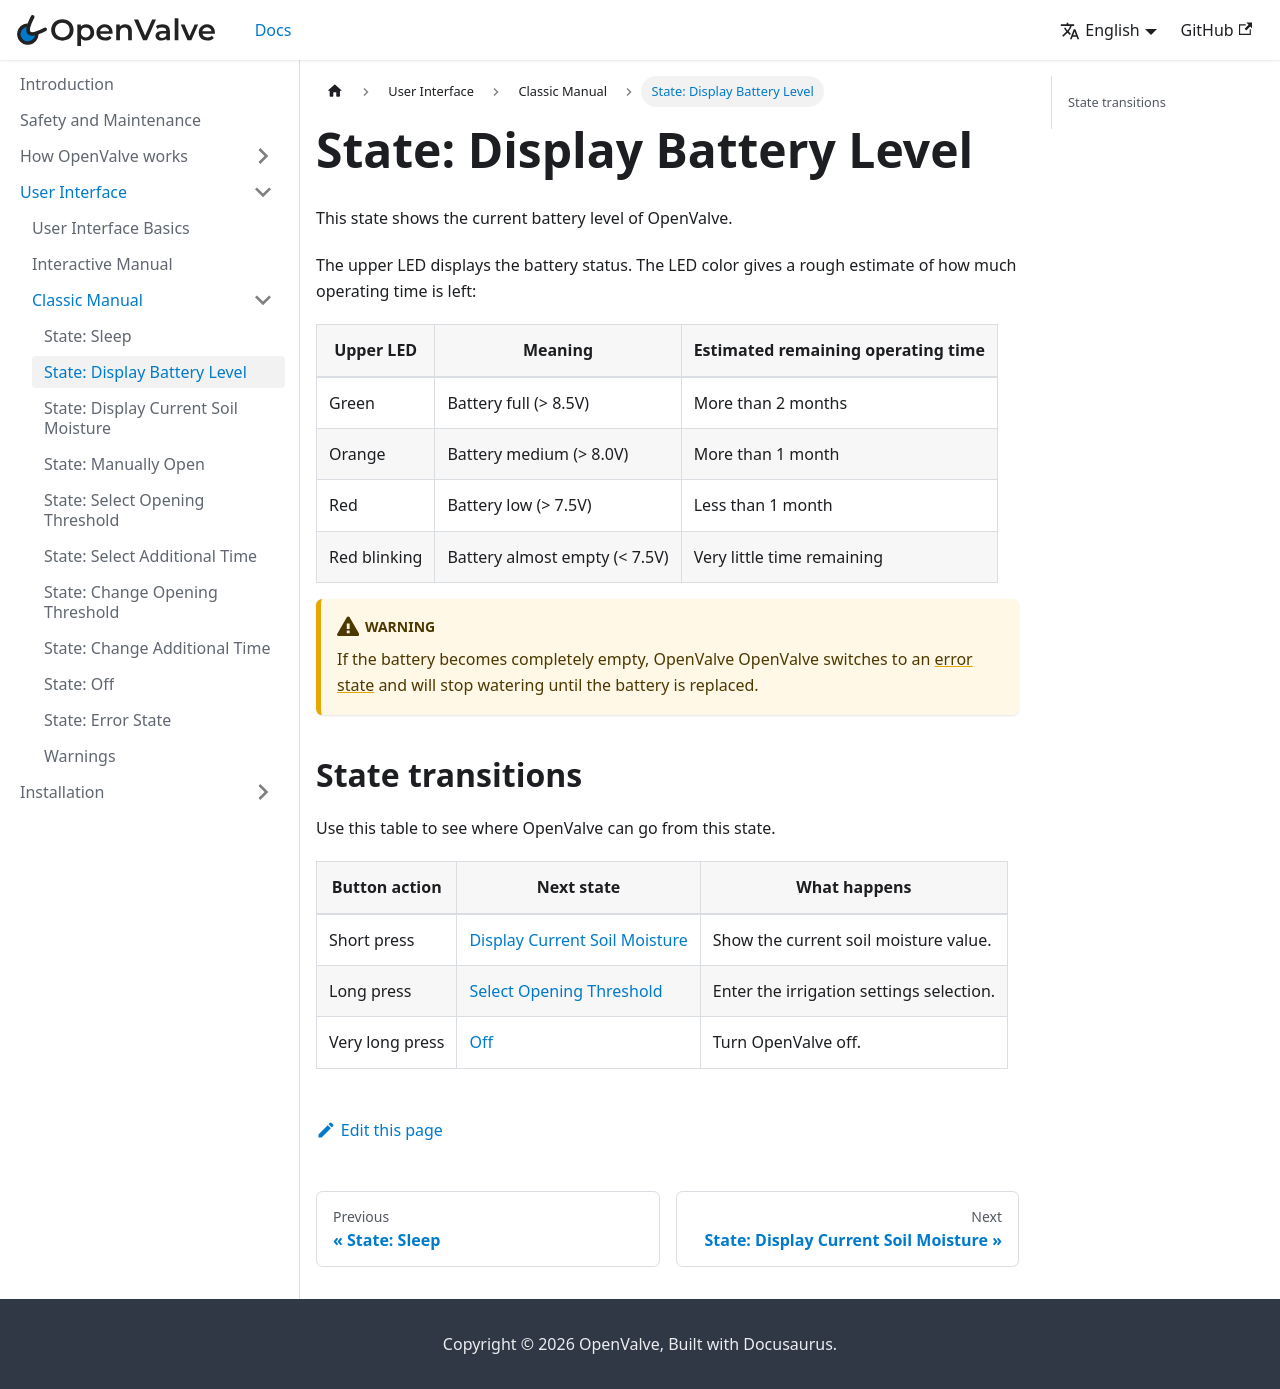

repository: fabiansteiner/OpenValve-Doc · page: user_interface/classic_manual/display-battery-level/index.html · generator: docusaurus

---
title: "State: Display Battery Level"
sidebar_position: 2
description: "Display Battery Level state explained"
---
# State: Display Battery Level

This state shows the current battery level of OpenValve.

The upper LED displays the battery status. The LED color gives a rough estimate of how much operating time is left:

| Upper LED    | Meaning              | Estimated remaining operating time |
| ------------ | -------------------- | ---------------------------------- |
| Green        | Battery full (> 8.5V)         | More than 2 months                 |
| Orange       | Battery medium (> 8.0V)       | More than 1 month                  |
| Red          | Battery low  (> 7.5V)        | Less than 1 month                  |
| Red blinking | Battery almost empty (< 7.5V) | Very little time remaining         |



:::warning
If the battery becomes completely empty, OpenValve OpenValve switches to an [error state](./error-state) and will stop watering until the battery is replaced.
:::


## State transitions

Use this table to see where OpenValve can go from this state.

| Button action | Next state | What happens |
| --- | --- | --- |
| Short press | [Display Current Soil Moisture](./display-current-soil-moisture) | Show the current soil moisture value. |
| Long press | [Select Opening Threshold](./select-opening-threshold) | Enter the irrigation settings selection. |
| Very long press | [Off](./off) | Turn OpenValve off. |
